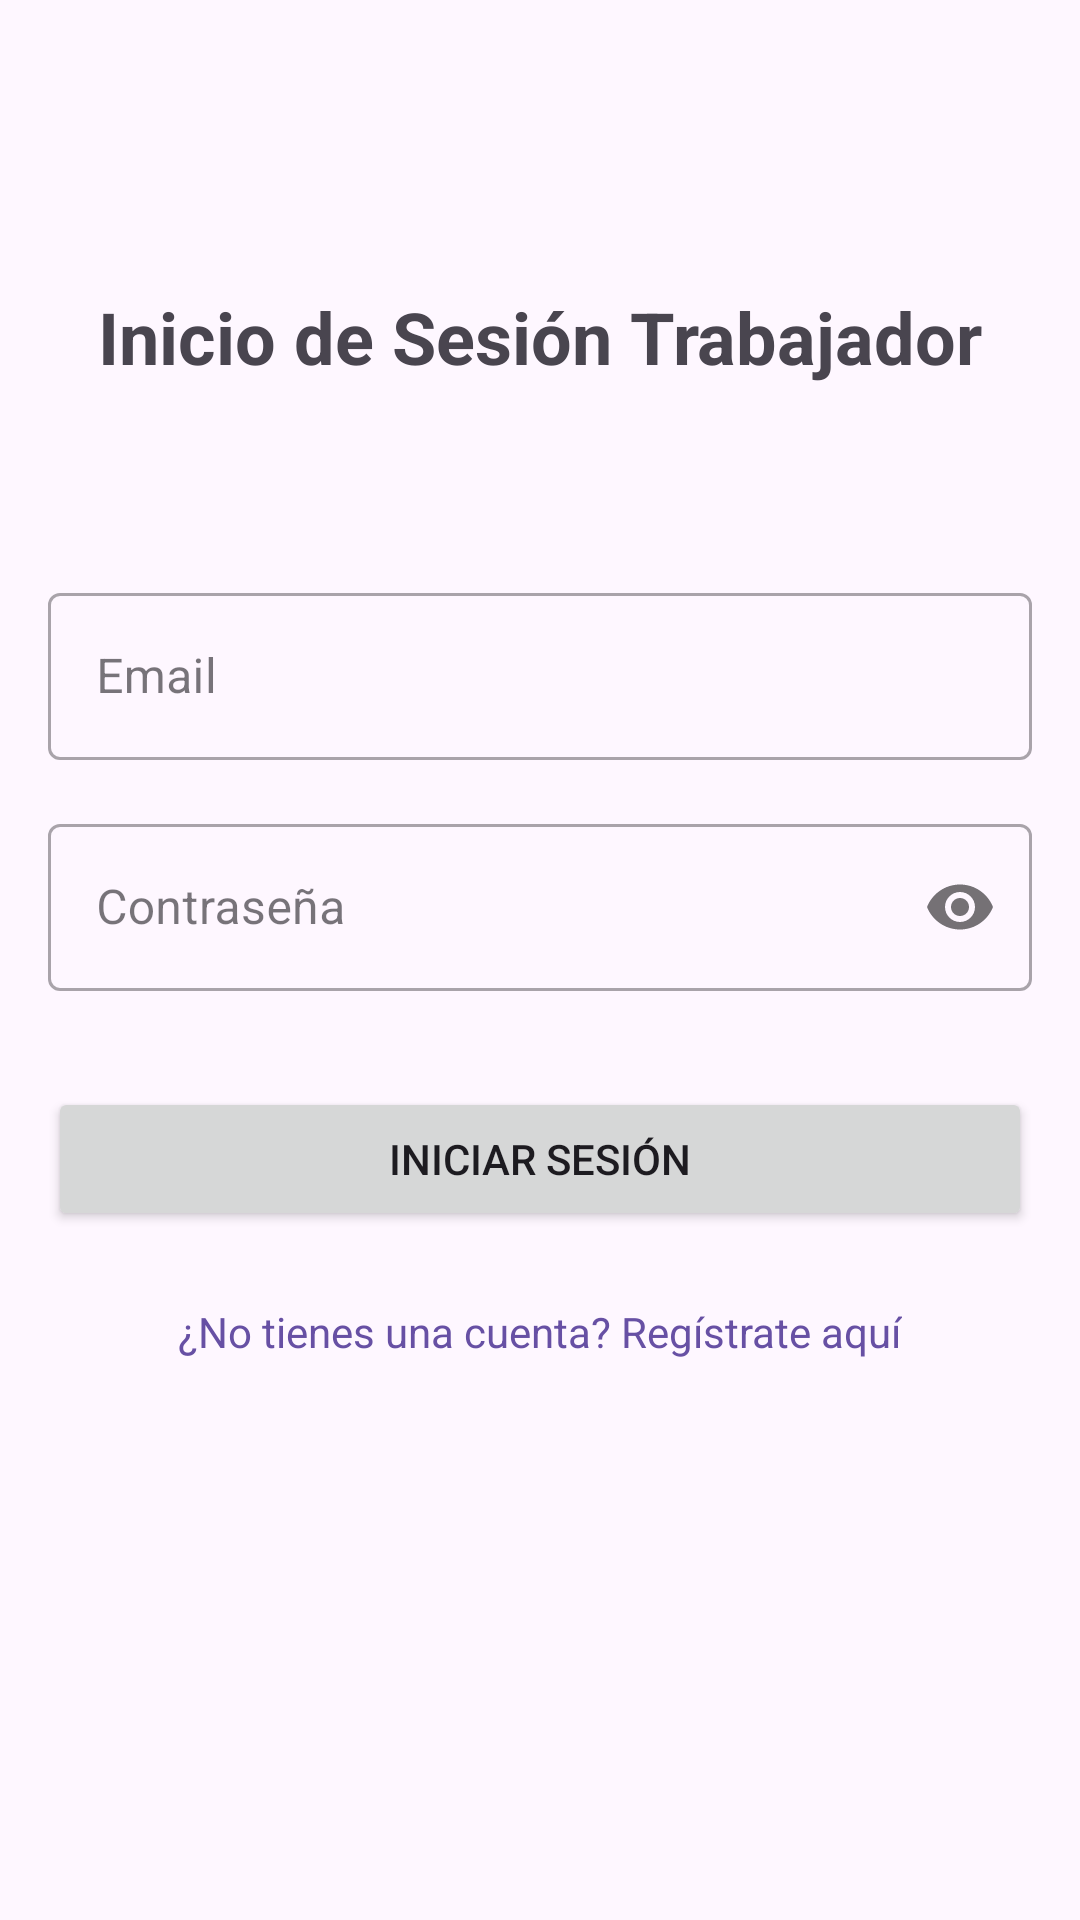

Layout XML and referenced resources for this Android screen:
<!-- AndroidManifest.xml: application theme Theme.proyectoapptrabajador -->
<!-- res/layout/fragment_login.xml -->
<?xml version="1.0" encoding="utf-8"?>
<androidx.constraintlayout.widget.ConstraintLayout xmlns:android="http://schemas.android.com/apk/res/android"
    xmlns:app="http://schemas.android.com/apk/res-auto"
    xmlns:tools="http://schemas.android.com/tools"
    android:layout_width="match_parent"
    android:layout_height="match_parent"
    android:padding="16dp"
    tools:context=".ui.fragments.LoginFragment">

    <TextView
        android:id="@+id/tvTitulo"
        android:layout_width="wrap_content"
        android:layout_height="wrap_content"
        android:layout_marginTop="80dp"
        android:text="Inicio de Sesión Trabajador"
        android:textSize="24sp"
        android:textStyle="bold"
        app:layout_constraintEnd_toEndOf="parent"
        app:layout_constraintStart_toStartOf="parent"
        app:layout_constraintTop_toTopOf="parent" />

    <com.google.android.material.textfield.TextInputLayout
        android:id="@+id/tilEmail"
        style="@style/Widget.MaterialComponents.TextInputLayout.OutlinedBox"
        android:layout_width="0dp"
        android:layout_height="wrap_content"
        android:layout_marginTop="64dp"
        android:hint="Email"
        app:layout_constraintEnd_toEndOf="parent"
        app:layout_constraintStart_toStartOf="parent"
        app:layout_constraintTop_toBottomOf="@+id/tvTitulo">

        <com.google.android.material.textfield.TextInputEditText
            android:id="@+id/etEmail"
            android:layout_width="match_parent"
            android:layout_height="wrap_content"
            android:inputType="textEmailAddress" />
    </com.google.android.material.textfield.TextInputLayout>

    <com.google.android.material.textfield.TextInputLayout
        android:id="@+id/tilPassword"
        style="@style/Widget.MaterialComponents.TextInputLayout.OutlinedBox"
        android:layout_width="0dp"
        android:layout_height="wrap_content"
        android:layout_marginTop="16dp"
        android:hint="Contraseña"
        app:layout_constraintEnd_toEndOf="parent"
        app:layout_constraintStart_toStartOf="parent"
        app:layout_constraintTop_toBottomOf="@+id/tilEmail"
        app:passwordToggleEnabled="true">

        <com.google.android.material.textfield.TextInputEditText
            android:id="@+id/etPassword"
            android:layout_width="match_parent"
            android:layout_height="wrap_content"
            android:inputType="textPassword" />
    </com.google.android.material.textfield.TextInputLayout>

    <Button
        android:id="@+id/btnLogin"
        android:layout_width="0dp"
        android:layout_height="wrap_content"
        android:layout_marginTop="32dp"
        android:text="Iniciar Sesión"
        android:padding="12dp"
        app:layout_constraintEnd_toEndOf="parent"
        app:layout_constraintStart_toStartOf="parent"
        app:layout_constraintTop_toBottomOf="@+id/tilPassword" />

    <TextView
        android:id="@+id/tvRegistro"
        android:layout_width="wrap_content"
        android:layout_height="wrap_content"
        android:layout_marginTop="24dp"
        android:text="¿No tienes una cuenta? Regístrate aquí"
        android:textColor="?attr/colorPrimary"
        app:layout_constraintEnd_toEndOf="parent"
        app:layout_constraintStart_toStartOf="parent"
        app:layout_constraintTop_toBottomOf="@+id/btnLogin" />

</androidx.constraintlayout.widget.ConstraintLayout>
<!-- resources referenced by this layout -->
<resources>
  <style name="Theme.proyectoapptrabajador" parent="Base.Theme.proyectoapptrabajador" />
  <style name="Base.Theme.proyectoapptrabajador" parent="Theme.Material3.DayNight.NoActionBar">
          
          
      </style>
</resources>
